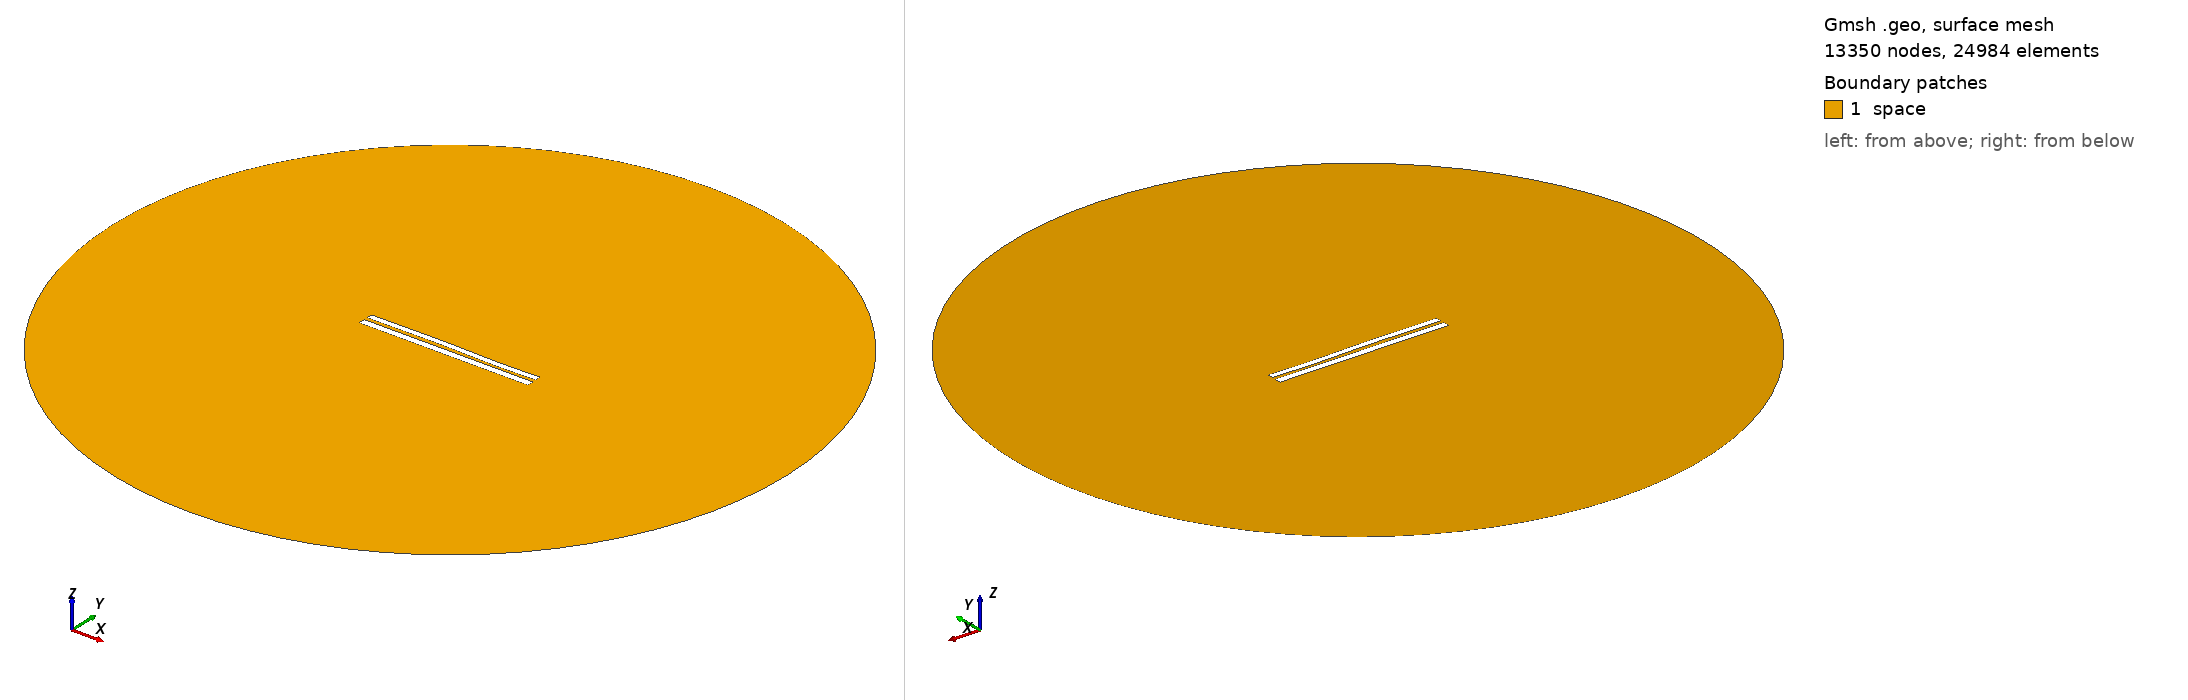

Gmsh geometry script, surface-meshed: 13350 nodes, 24984 surface elements. Boundary patches (legend numbers): 1 space. Left view from above one corner, right view from below the opposite corner. Legend entries are the model's physical surfaces. The drawing asked Gmsh for element sizes between 1% and 20% of the model's largest extent; the script's own settings can give other sizes.

=== 7597.geo (drawn) ===
//---------------------------------------
// Geometry kernel
//---------------------------------------

SetFactory("OpenCASCADE");



//---------------------------------------
// Parameters of the geometry
//---------------------------------------

// Overetch of the upper plate
overetch = 0.25;

// Distance between the plates
distance = 2.0;

// Discretization over the x axis (for the deformation)
nx = 50; 

// Length of the plate
L = 100 - overetch; 

// Number of modes
n = 4; 

// 1st mode coefficient
coeff(1) = -0.15;
beta(1) = 0.596864 * 3.1415926535 / L;

// 2nd mode coefficient
coeff(2) = 0.07499999999999998;
beta(2) = 1.49418 * 3.1415926535 / L;

// 3rd mode coefficient
coeff(3) = 0.15;
beta(3) = 2.50025 * 3.1415926535 / L;

// 4th mode coefficient
coeff(4) = -0.075;
beta(4) = 3.49999 * 3.1415926535 / L;



//---------------------------------------
// Upper plate (deformed rectangle)
//---------------------------------------

// Coordiantes of the upper plate
xmin = -50;
xmax = 50 - overetch;

// Height of the upper plate
yheight = 4 - 2 * overetch;

// Indexes of the points
UpperID[] = {};
LowerID[] = {};
LeftID[] = {};
RightID[] = {};

// Point index
p = 1;

// Horizontal edges
For i In {1:nx}
    x = xmin + (i-1)*(xmax - xmin)/(nx-1);

    y_bottom = distance / 2 + overetch;
    For j In {1:n}
        C = (Cosh(beta(j)*L) + Cos(beta(j)*L)) / (Sinh(beta(j)*L) + Sin(beta(j)*L));
        y_bottom  = y_bottom + coeff(j) * (Cosh(beta(j)*(x+50)) - Cos(beta(j)*(x+50)) - C * (Sinh(beta(j)*(x+50)) - Sin(beta(j)*(x+50))));
    EndFor

    y_top = y_bottom + yheight;

    Point(p) = {x, y_top, 0, 1.0};
    UpperID[i] = p;
    p = p + 1;

    Point(p) = {x, y_bottom, 0, 1.0};
    LowerID[i] = p;
    p = p + 1;
EndFor

// Create point lists
UpperPts[] = {}; LowerPts[] = {};
For i In {1:nx}
  UpperPts[] += {UpperID[i]};
  LowerPts[] += {LowerID[i]};
EndFor

// Build splines
Spline(1) = {UpperPts[]};
Spline(2) = {LowerPts[]};
Line(3) = {LowerPts[nx-1], UpperPts[nx-1]};
Line(4) = {LowerPts[0], UpperPts[0]};

// Build the plane surface
Curve Loop(1) = {2, 3, -1, -4};
Plane Surface(1) = {1};



//---------------------------------------
// Lower plate (rectangle)
//---------------------------------------

// Vertices
Point(1001) = {-50, -1, 0, 1.0};
Point(1002) = { 50, -1, 0, 1.0};
Point(1003) = { 50,  -5, 0, 1.0};
Point(1004) = {-50,  -5, 0, 1.0};

// Edges
Line(5) = {1001, 1002};
Line(6) = {1002, 1003};
Line(7) = {1003, 1004};
Line(8) = {1004, 1001};

// Plane surface
Line Loop(2) = {5, 6, 7, 8};
Plane Surface(2) = {2}; 



//---------------------------------------
// Outer (fictious) boundary
//---------------------------------------

// Points
Point(1005) = {0, 0, 0};       // Center
Point(1006) = {200, 0, 0};     // Start point
Point(1007) = {0, 200, 0};     // 90 degrees
Point(1008) = {-200, 0, 0};    // 180 degrees
Point(1009) = {0, -200, 0};    // 270 degrees

// Circle arcs (each needs start, center, end)
Circle(9) = {1006, 1005, 1007};
Circle(10) = {1007, 1005, 1008};
Circle(11) = {1008, 1005, 1009};
Circle(12) = {1009, 1005, 1006};

// Plane surface for the entire domain
Curve Loop(3) = {9, 10, 11, 12};
Surface(3) = {3};

// Subtract the plates from the whole domain to obtain the actual domain where we want to solve the equations
BooleanDifference{ Surface{3}; Delete; }{ Surface{1}; Surface{2}; Delete; }




//---------------------------------------
// Transfinite Lines/Curves
//---------------------------------------

// Set the number of points on the boundaries
r = 7;

// Plates
Transfinite Curve {1, 2} = 50*r Using Progression 1;
Transfinite Curve {3, 4} = 2*r Using Progression 1;
Transfinite Line {5, 7} = 50*r Using Progression 1;
Transfinite Line {6, 8} = 2*r Using Progression 1;

// Outer boundary
Transfinite Line {9, 10, 11, 12} = 20 Using Progression 1;



//---------------------------------------
// Physical groups
//---------------------------------------                

// Physical curves (boundaries)
Physical Line("force_segment", 10) = {2};
Physical Line("upper_plate", 11) = {1, 3, 4};
Physical Line("lower_plate", 12) = {5, 6, 7, 8};
Physical Line("boundary", 20) = {9, 10, 11, 12};

// Physical Surfaces
Physical Surface("space", 30) = {3};



//---------------------------------------
// 6. Generate the Mesh
//---------------------------------------

// 2D mesh generation
Mesh 2;
